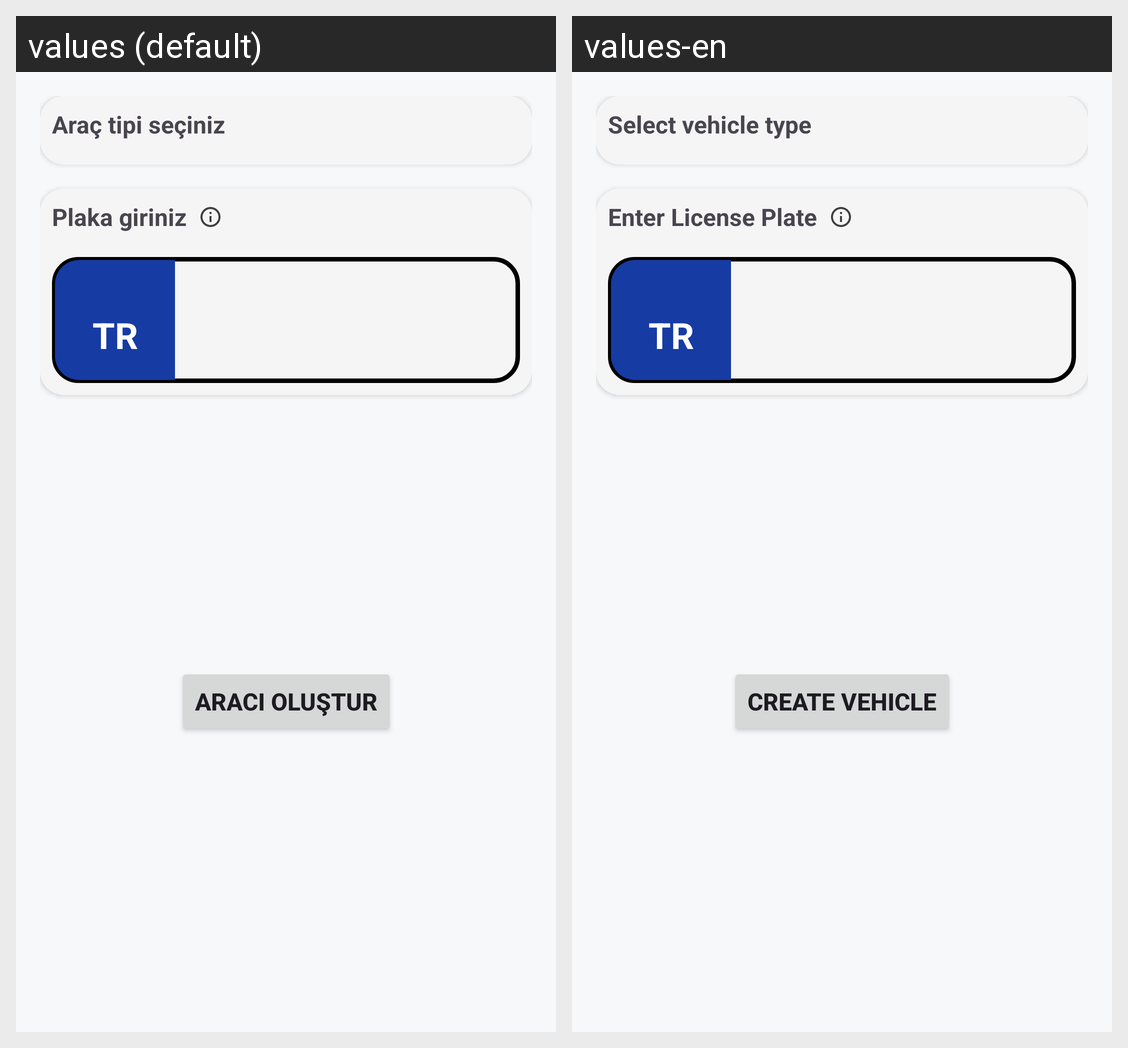

The Android screen above is rendered under two locales of the same app. Produce the string resources it draws, with the default and per-locale values.
Android screen res/layout/fragment_vehicle_select.xml rendered under 2 locales, left to right: values (default), values-en. Device: Nexus 5 (rendered at 1080×1920; each locale shown at half size, 540×960, under a caption strip naming it); theme Theme.JourneyLog.
Strings drawn on this screen, with the default value and each locale's value (text and hints the layout hard-codes, and strings that could not be matched under every locale, appear in the picture but are not listed):

vehicle_select_vehicle_select_title
  values: Araç tipi seçiniz
  values-en: Select vehicle type

vehicle_select_license_plate_title
  values: Plaka giriniz
  values-en: Enter License Plate

vehicle_select_license_plate_country
  values: TR
  values-en: TR

vehicle_select_create_button_text
  values: Aracı oluştur
  values-en: Create Vehicle
